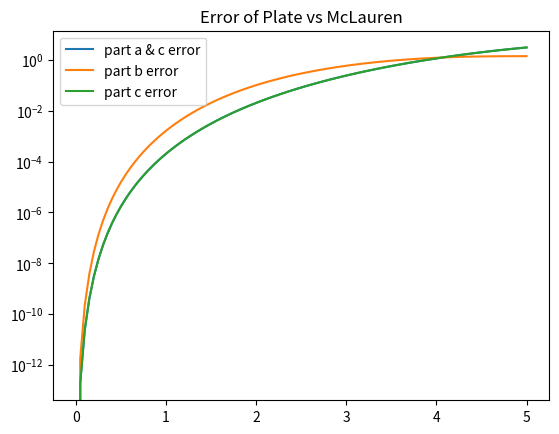

Source code (Python):
import numpy as np
from matplotlib import pyplot as plt

x = np.linspace(0, 5, 100)


# exact plot
def f(x):
    return (
        x - (x**3/6) + (x**5/120) - (x**7/5040) + (x**9/362_880) - (x**11/39_916_800)
    )


x_exact = np.array([f(x_i) for x_i in x])


# part A
def f_a(x):
    return (x - 7 * x ** 3 / 60) / (1 + x ** 2 / 20)


x_a = np.array([f_a(x_i) for x_i in x])


# part B
def f_b(x):
    return x / (1 + x ** 2 / 6 + 7 * x ** 4 / 360)


x_b = np.array([f_b(x_i) for x_i in x])


# part C
def f_c(x):
    return (x - 7 * x ** 3 / 60) / (1 + x ** 2 / 20)


x_c = np.array([f_c(x_i) for x_i in x])


a_error = abs(x_exact - x_a)
b_error = abs(x_exact - x_b)
c_error = abs(x_exact - x_c)

if __name__ == '__main__':
    plt.semilogy(x, a_error, label='part a & c error')
    plt.semilogy(x, b_error, label='part b error')
    plt.semilogy(x, c_error, label='part c error')
    plt.title("Error of Plate vs McLauren")
    plt.legend(loc='upper left')
    plt.savefig('err-problem-4.png')
